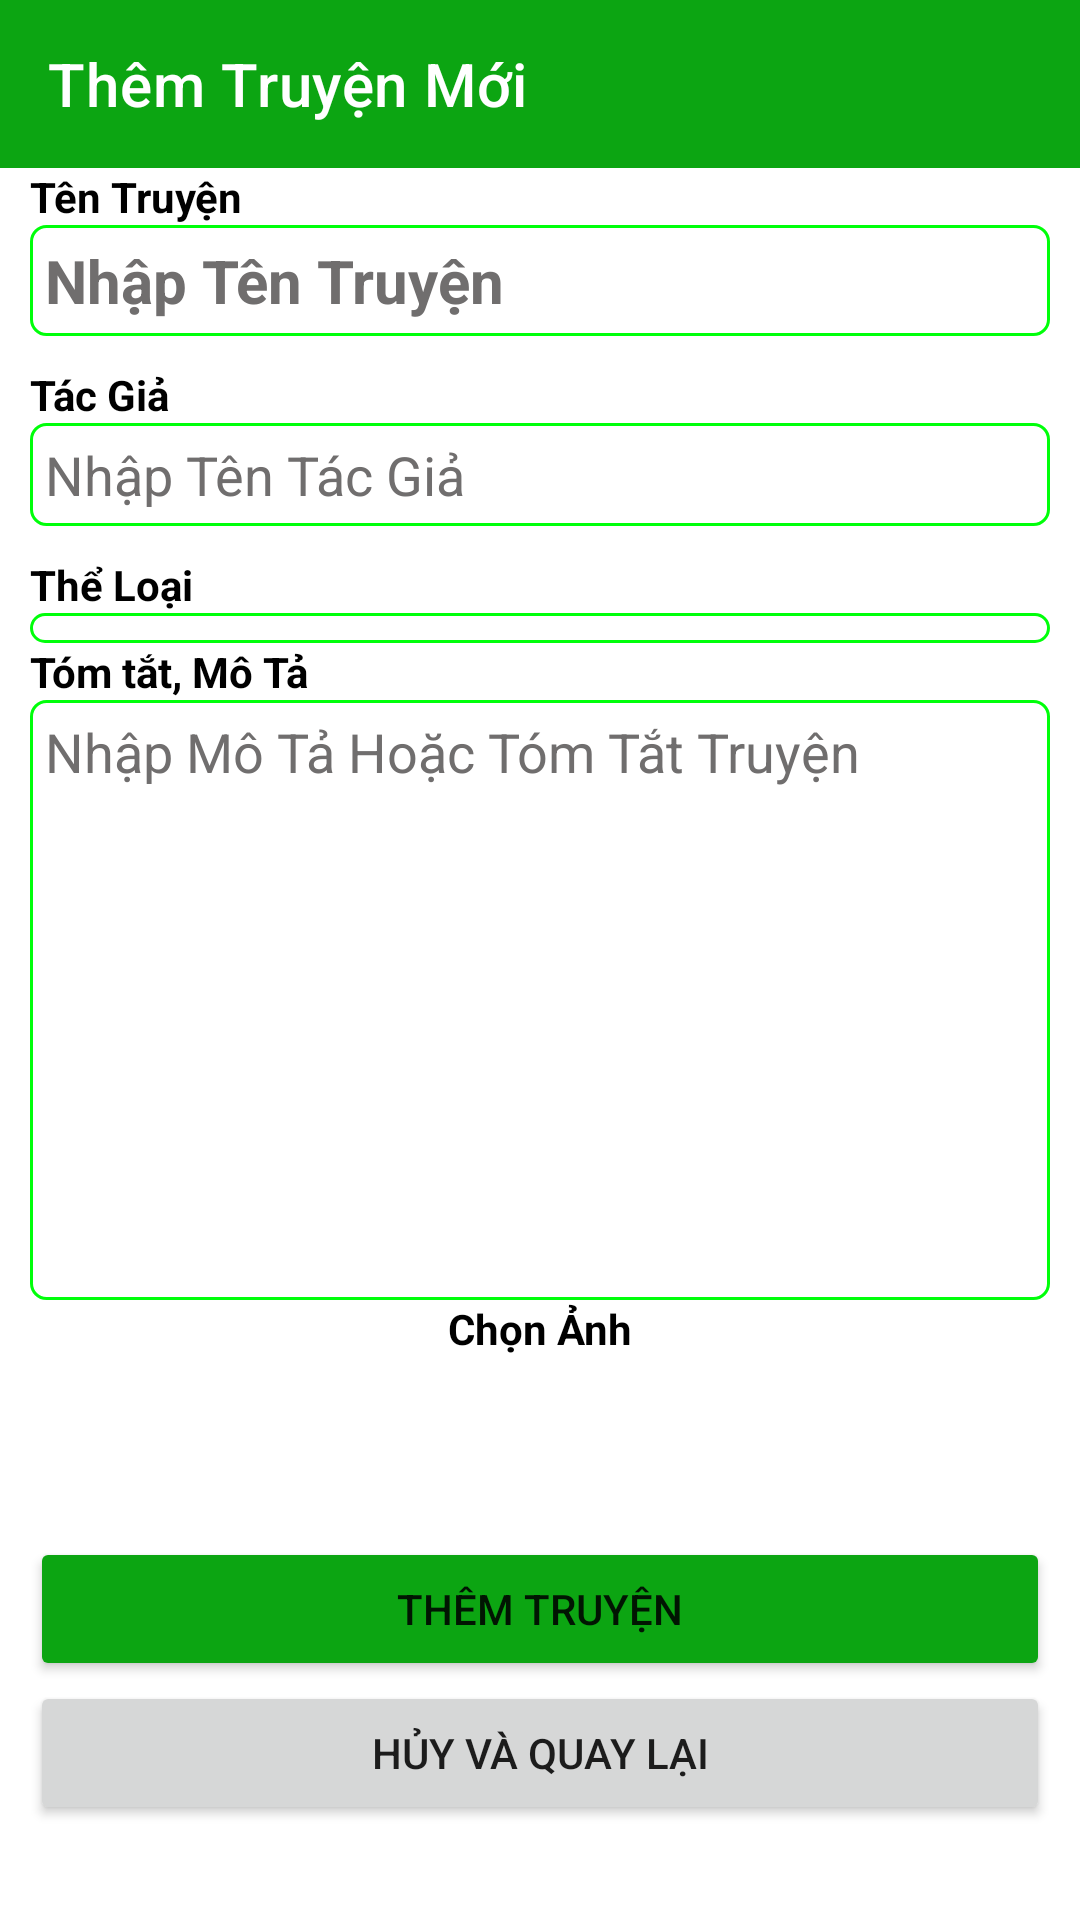

Reconstruct the res/layout file that produces this screen, plus the resources it refers to.
<!-- AndroidManifest.xml: application theme Theme.App_Doc_Truyen_nhom2 -->
<!-- res/layout/activity_them_truyen.xml -->
<?xml version="1.0" encoding="utf-8"?>
<RelativeLayout xmlns:android="http://schemas.android.com/apk/res/android"
    xmlns:tools="http://schemas.android.com/tools"
    android:layout_width="match_parent"
    android:layout_height="match_parent"
    xmlns:app="http://schemas.android.com/apk/res-auto"
    android:layout_marginStart="5dp"
    android:layout_marginEnd="5dp"
android:background="@color/white"
    tools:context=".ThemTruyenActivity"

    >

    
<androidx.appcompat.widget.Toolbar
    android:id="@+id/toolbarthemtruyen"
    android:layout_width="match_parent"
    android:layout_height="wrap_content"
    android:layout_alignParentTop="true"
    android:background="@color/xanhla"
    app:title="Thêm Truyện Mới"
    app:titleTextColor="@color/white"

    />
    <LinearLayout
        android:layout_below="@+id/toolbarthemtruyen"
        android:layout_width="match_parent"
        android:layout_height="wrap_content"
        android:gravity="center_horizontal"
        android:orientation="vertical"
        android:paddingLeft="10dp"
        android:paddingRight="10dp"
        >

<TextView
    android:layout_width="match_parent"
    android:layout_height="match_parent"
    android:text="Tên Truyện"
    android:textStyle="bold"
    android:textColor="@color/black"
    />
        <EditText
            android:id="@+id/edttentruyen"
            android:layout_width="match_parent"
            android:layout_height="wrap_content"
            android:layout_marginBottom="10dp"
            android:hint="Nhập Tên Truyện"
            android:textColor="@color/xanhla"
            android:textSize="20dp"
            android:background="@drawable/stylebtnmorong"
            android:textColorHint="#706E6E"
android:singleLine="true"
            android:textStyle="bold"
            />
        <TextView
            android:layout_width="match_parent"
            android:layout_height="match_parent"
            android:text="Tác Giả"
            android:textStyle="bold"
            android:textColor="@color/black"
            />
        <EditText
            android:id="@+id/edttacgia"
            android:layout_width="match_parent"
            android:layout_height="wrap_content"
            android:layout_below="@+id/edttentruyen"
            android:layout_marginBottom="10dp"
            android:hint="Nhập Tên Tác Giả"
            android:textColor="@color/black"
            android:background="@drawable/stylebtnmorong"
            android:singleLine="true"
            android:textColorHint="#706E6E"
            android:textSize="18dp" />


        <TextView
            android:layout_width="match_parent"
            android:layout_height="match_parent"
            android:text="Thể Loại"
            android:textStyle="bold"
            android:textColor="@color/black"
            />

        <Spinner
            android:id="@+id/spinTheloai"
            android:layout_width="match_parent"
            android:layout_height="wrap_content"

            android:background="@drawable/stylebtnmorong"
            />
        <TextView
            android:layout_width="match_parent"
            android:layout_height="match_parent"
            android:text="Tóm tắt, Mô Tả"
            android:textStyle="bold"
            android:textColor="@color/black"
            />
        <EditText
            android:id="@+id/edtMota"
            android:layout_width="match_parent"
            android:layout_height="200dp"
            android:hint="Nhập Mô Tả Hoặc Tóm Tắt Truyện"
            android:background="@drawable/stylebtnmorong"
            android:gravity="top"
            android:textColorHint="#706E6E"
android:textColor="@color/black"
            />

        <TextView
            android:id="@+id/txtChonAnh"
            android:layout_width="match_parent"
            android:layout_height="wrap_content"
            android:layout_below="@+id/txtMota"
            android:text="Chọn Ảnh"
            android:textAlignment="center"

            android:textStyle="bold"
            android:textColor="@color/black"/>

        <ImageButton
            android:id="@+id/btnChonAnh"
            android:layout_width="50dp"
            android:layout_height="60dp"
            android:layout_centerHorizontal="true"
            android:background="@drawable/btnimgicon"
            android:scaleType="fitCenter"

            />
        <Button
            android:id="@+id/btnthem"
            android:layout_width="match_parent"
            android:layout_height="wrap_content"
            android:text="Thêm Truyện"
            android:backgroundTint="@color/xanhla"
            />
        <Button
            android:id="@+id/btnhuy"
            android:layout_width="match_parent"
            android:layout_height="wrap_content"
            android:text="Hủy và quay lại"

            />
    </LinearLayout>


</RelativeLayout>
<!-- resources referenced by this layout -->
<resources>
  <color name="black">#FF000000</color>
  <color name="white">#FFFFFFFF</color>
  <color name="xanhla">#0CA512</color>
  <!-- drawable stylebtnmorong (drawable) -->
  <?xml version="1.0" encoding="utf-8"?>
  <shape xmlns:android="http://schemas.android.com/apk/res/android"
      android:shape="rectangle"
      >
      <corners android:radius="5dp"/>
      <stroke android:width="1dp" android:color="#00FF0A"/>
      <solid android:color="@color/white"/>
  <padding android:left="5dp"
      android:top="5dp"
      android:bottom="5dp"
      android:right="5dp"/>
  </shape>
  <style name="Theme.App_Doc_Truyen_nhom2" parent="Theme.MaterialComponents.Light.NoActionBar">
          
          <item name="colorPrimary">@color/purple_500</item>
          <item name="colorPrimaryVariant">@color/purple_700</item>
          <item name="colorOnPrimary">@color/white</item>
          
          <item name="colorSecondary">@color/teal_200</item>
          <item name="colorSecondaryVariant">@color/teal_700</item>
          <item name="colorOnSecondary">@color/black</item>
          
          <item name="android:statusBarColor" tools:targetApi="l">?attr/colorPrimaryVariant</item>
          
      </style>
  <color name="purple_500">#FF6200EE</color>
  <color name="purple_700">#FF3700B3</color>
  <color name="teal_200">#FF03DAC5</color>
  <color name="teal_700">#FF018786</color>
</resources>
